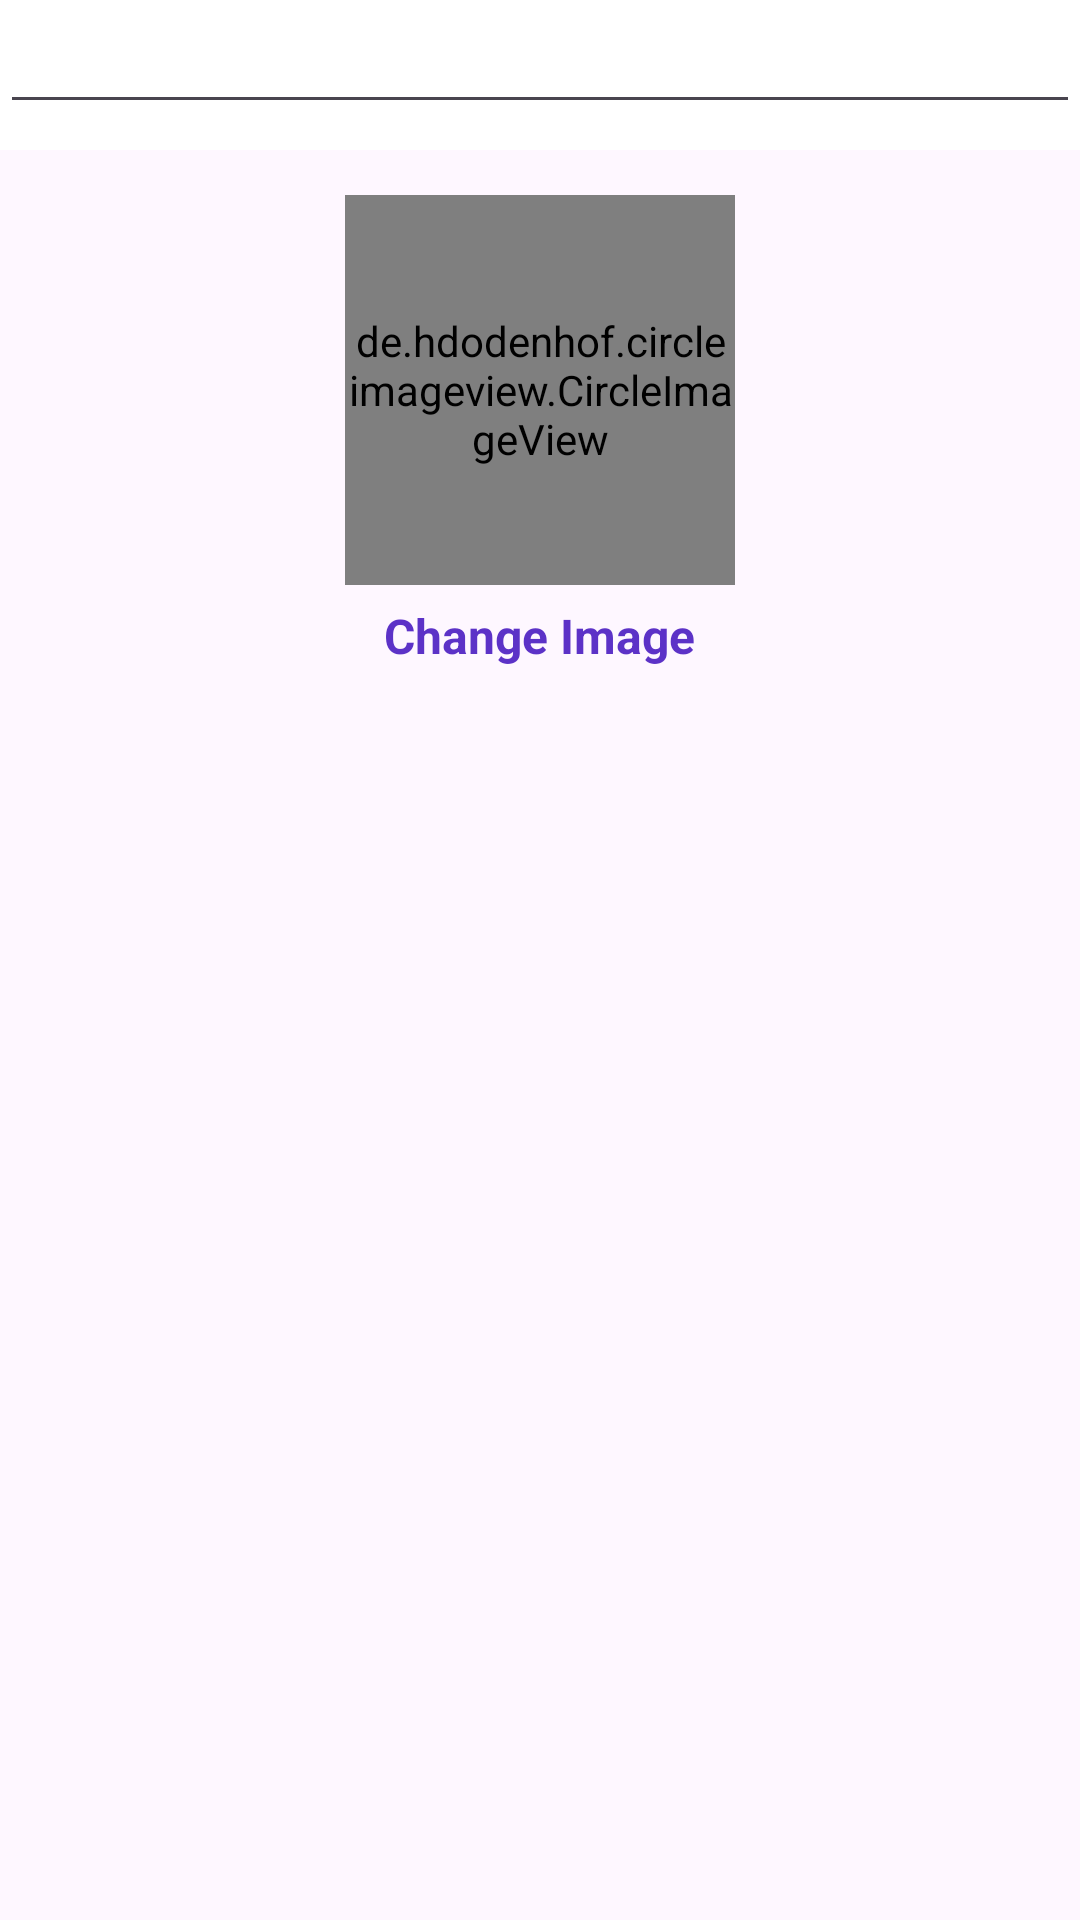

Produce the Android XML layout that renders to this screen, including the resource entries it uses.
<!-- AndroidManifest.xml: application theme Theme.InstaClone -->
<!-- res/layout/activity_account_setting.xml -->
<?xml version="1.0" encoding="utf-8"?>
<RelativeLayout xmlns:android="http://schemas.android.com/apk/res/android"
    xmlns:app="http://schemas.android.com/apk/res-auto"
    xmlns:tools="http://schemas.android.com/tools"
    android:layout_width="match_parent"
    android:layout_height="match_parent"
    tools:context=".AccountSettingActivity">

    <com.google.android.material.appbar.AppBarLayout
        android:layout_width="match_parent"
        android:layout_height="wrap_content"
        android:id="@+id/app_bar_layout_profile">

        <androidx.appcompat.widget.Toolbar
            android:id="@+id/profile_toolbar"
            android:layout_width="match_parent"
            android:layout_height="50dp"
            android:background="@android:color/white">

            <RelativeLayout
                android:layout_width="match_parent"
                android:layout_height="wrap_content">

                <ImageView
                    android:id="@+id/close_profile_btn"
                    android:layout_width="20dp"
                    android:layout_height="30dp"
                    android:layout_alignParentStart="true"
                    android:src="@drawable/close"
                    />

                <ImageView
                    android:id="@+id/save_info_profile_btn"
                    android:layout_width="20dp"
                    android:layout_height="30dp"
                    android:layout_marginRight="15dp"
                    android:src="@drawable/save_edited_info"
                    android:layout_alignParentEnd="true"/>


            </RelativeLayout>
        </androidx.appcompat.widget.Toolbar>
    </com.google.android.material.appbar.AppBarLayout>
    
    <de.hdodenhof.circleimageview.CircleImageView
        android:id="@+id/profile_image_view_profile_frag"
        android:layout_width="130dp"
        android:layout_height="130dp"
        android:layout_marginTop="15dp"
        android:layout_centerHorizontal="true"
        android:src="@drawable/profile"
        android:layout_below="@+id/app_bar_layout_profile"
        />

    <TextView
        android:id="@+id/change_image_text_btn"
        android:layout_width="wrap_content"
        android:layout_height="wrap_content"
        android:layout_below="@+id/profile_image_view_profile_frag"
        android:layout_centerHorizontal="true"
        android:text="Change Image"
        android:layout_marginTop="6dp"
        android:textStyle="bold"
        android:textSize="16dp"
        android:textColor="@color/colorPrimary"
        />

    <EditText
        android:layout_width="match_parent"
        android:layout_height="wrap_content"

        />




</RelativeLayout>
<!-- resources referenced by this layout -->
<resources>
  <color name="colorPrimary">#5c32c7</color>
  <style name="Theme.InstaClone" parent="Base.Theme.InstaClone" />
  <style name="Base.Theme.InstaClone" parent="Theme.Material3.Light.NoActionBar">
          
          
      </style>
</resources>
